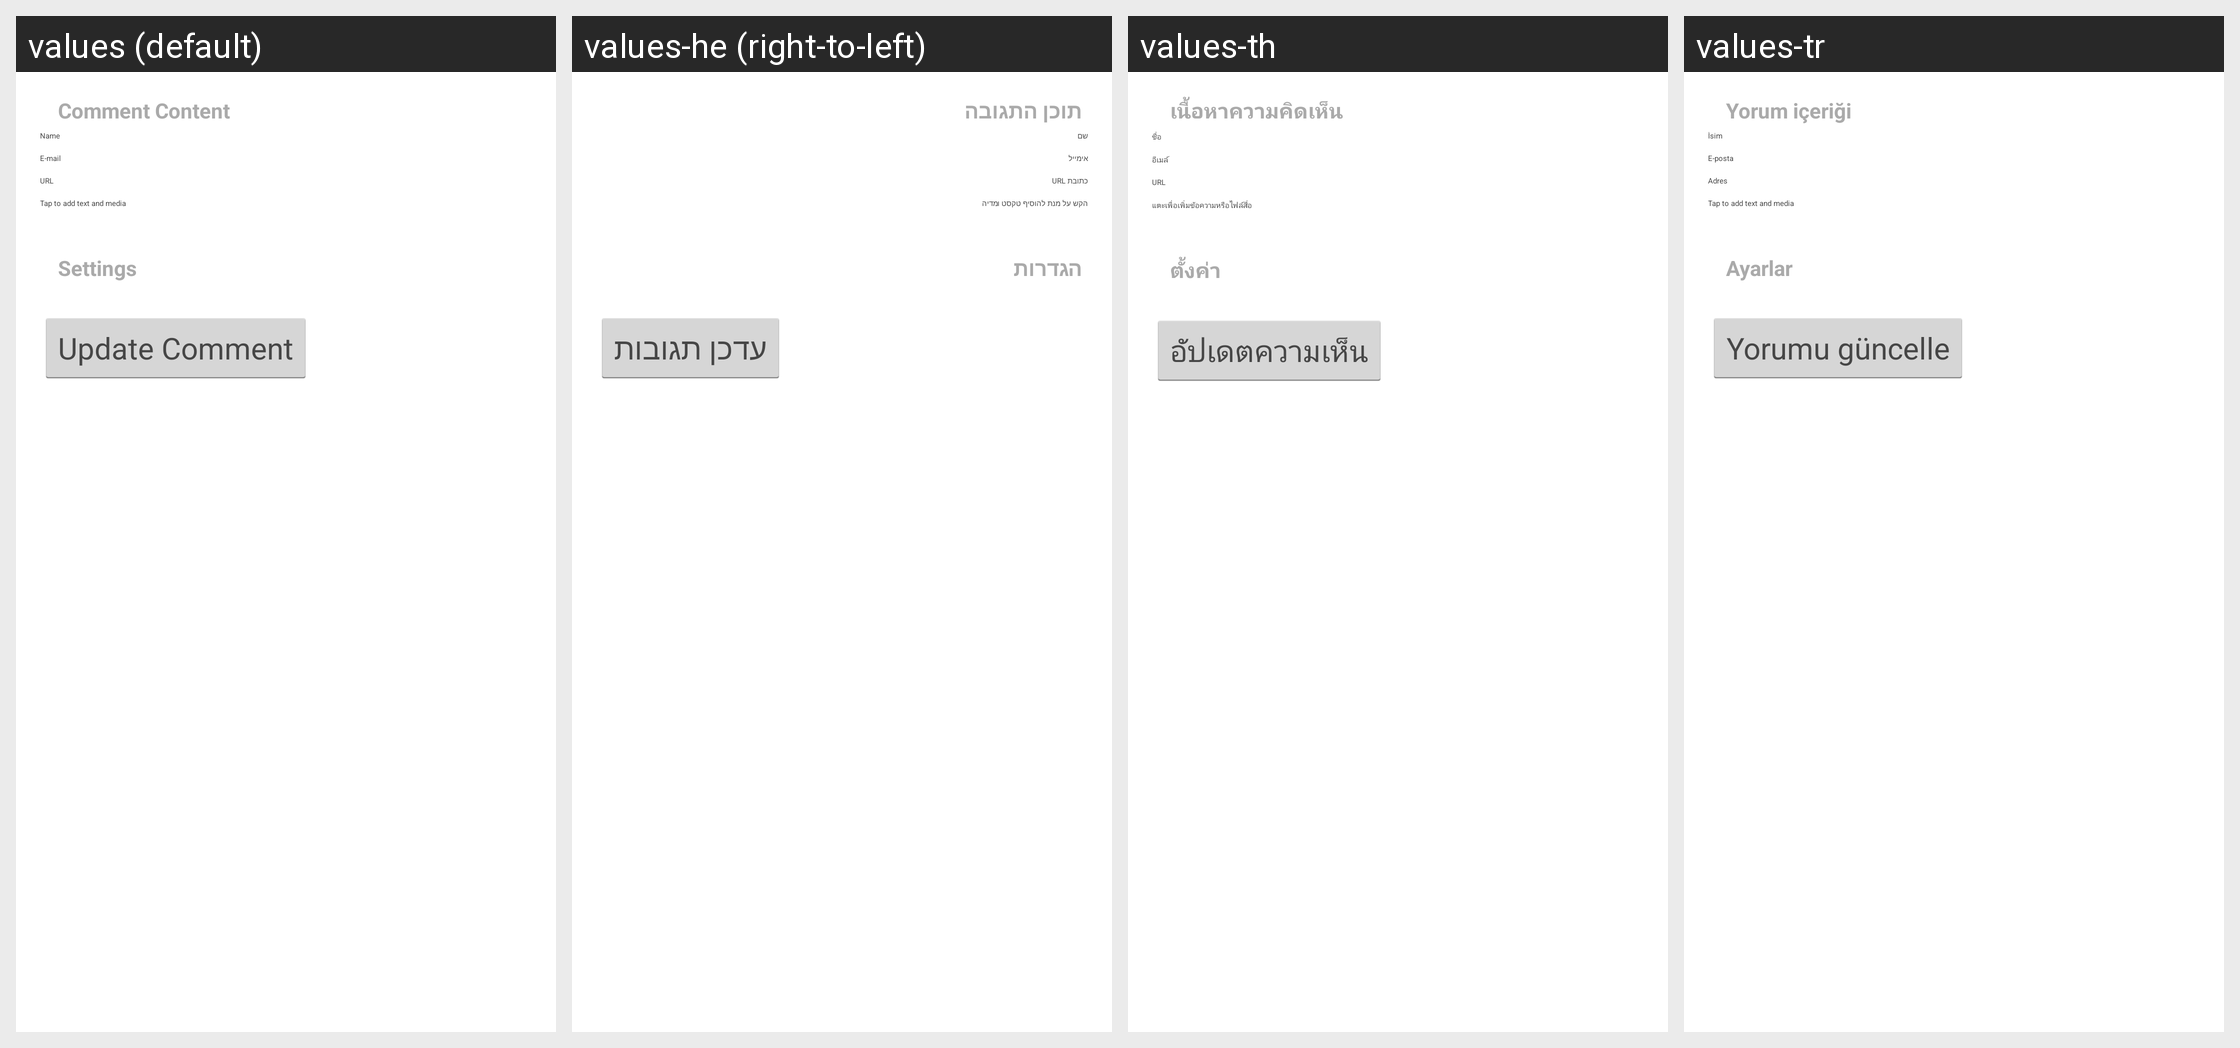

This grid shows one Android layout under several languages. Give, for every string resource on the screen, its name, the default text and each shown locale's text.
Android screen res/layout/edit_comment.xml rendered under 4 locales, left to right: values (default), values-he (right-to-left), values-th, values-tr. Device: Nexus 5 (rendered at 1080×1920; each locale shown at half size, 540×960, under a caption strip naming it); theme WordPress.
Other locales in the repository, not shown: values-bs, values-ca, values-cs, values-da, values-de, values-es, values-eu, values-fi, values-fr, values-gd, values-hr, values-hu, values-id, values-in, values-it, values-ja, values-ka, values-ko, values-mk, values-nb, values-nl, values-pl, values-pt, values-ru, values-sk, values-sv, values-ta, values-zh, values-zh-rTW.
Strings drawn on this screen, with the default value and each locale's value (text and hints the layout hard-codes, and strings that could not be matched under every locale, appear in the picture but are not listed):

comment_content
  values: Comment Content
  values-he: תוכן התגובה
  values-th: เนื้อหาความคิดเห็น
  values-tr: Yorum içeriği

author_name
  values: Name
  values-he: שם
  values-th: ชื่อ
  values-tr: İsim

author_email
  values: E-mail
  values-he: אימייל
  values-th: อีเมล์
  values-tr: E-posta

author_url
  values: URL
  values-he: כתובת URL
  values-th: URL
  values-tr: Adres

content
  values: Tap to add text and media
  values-he: הקש על מנת להוסיף טקסט ומדיה
  values-th: แตะเพื่อเพิ่มข้อความหรือไฟล์สื่อ
  values-tr: Tap to add text and media  [not translated; the default value is used]

settings
  values: Settings
  values-he: הגדרות
  values-th: ตั้งค่า
  values-tr: Ayarlar

comment_update
  values: Update Comment
  values-he: עדכן תגובות
  values-th: อัปเดตความเห็น
  values-tr: Yorumu güncelle
